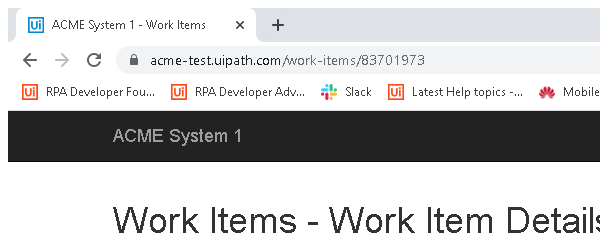
Task: Robotic Enterprise Framework
Workflow: System1_ExtractClientinformation

Step 1: Attach Browser 'chrome.exe ACME' in window 'ACME System 1 - *' (chrome.exe)

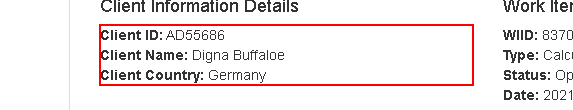
Step 2: get-text from the paragraph